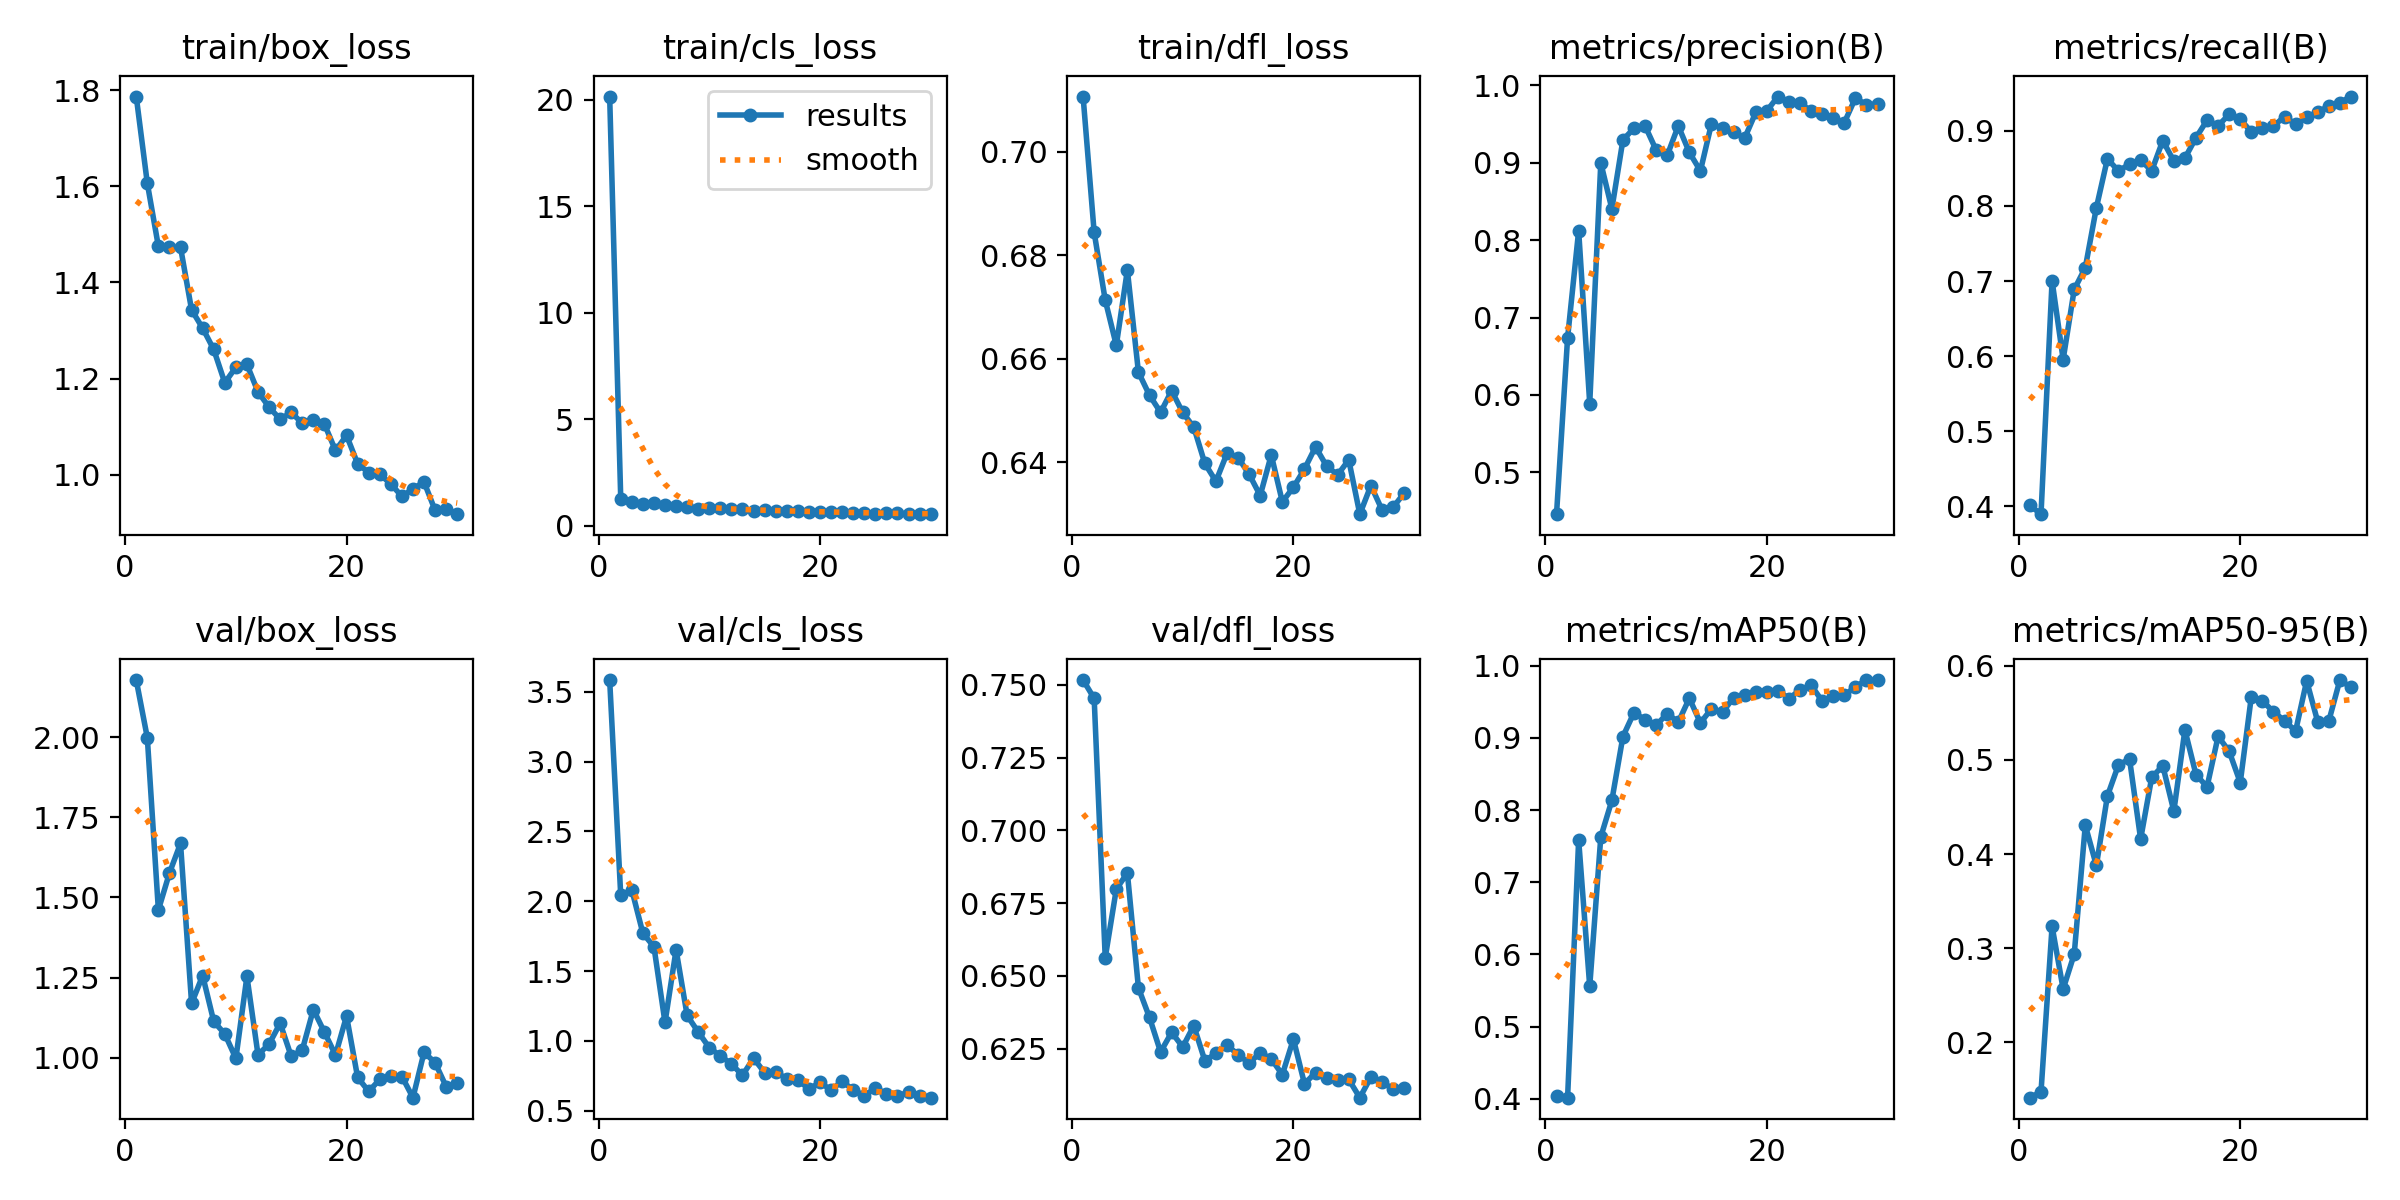

The file beside this chart, header and first rows:
epoch, train/box_loss, train/cls_loss, train/dfl_loss, metrics/precision(B), metrics/recall(B), metrics/mAP50(B), metrics/mAP50-95(B), val/box_loss, val/cls_loss, val/dfl_loss, lr/pg0, lr/pg1, lr/pg2
1, 1.787, 20.16, 0.7107, 0.4459, 0.4008, 0.4035, 0.141, 2.178, 3.584, 0.7516, 0.07205, 0.002784, 0.002784
2, 1.606, 1.282, 0.6844, 0.6738, 0.3891, 0.4017, 0.1472, 1.998, 2.042, 0.7453, 0.04348, 0.005428, 0.005428
3, 1.475, 1.125, 0.6714, 0.8123, 0.7004, 0.7586, 0.3232, 1.461, 2.082, 0.6562, 0.01472, 0.007887, 0.007887
4, 1.473, 1.044, 0.6626, 0.5889, 0.5953, 0.5558, 0.2565, 1.576, 1.771, 0.6798, 0.008167, 0.008167, 0.008167
5, 1.473, 1.082, 0.6772, 0.8999, 0.6887, 0.7628, 0.2936, 1.668, 1.674, 0.6854, 0.007869, 0.007869, 0.007869
6, 1.343, 0.9823, 0.6574, 0.8405, 0.7177, 0.8134, 0.4305, 1.169, 1.131, 0.6459, 0.007572, 0.007572, 0.007572
7, 1.305, 0.9152, 0.653, 0.9296, 0.7977, 0.9018, 0.3878, 1.256, 1.652, 0.6357, 0.007274, 0.007274, 0.007274
8, 1.261, 0.8708, 0.6497, 0.9446, 0.8629, 0.935, 0.4618, 1.113, 1.181, 0.6239, 0.006976, 0.006976, 0.006976
9, 1.191, 0.8175, 0.6539, 0.9477, 0.8465, 0.925, 0.4949, 1.074, 1.063, 0.6306, 0.006679, 0.006679, 0.006679
10, 1.224, 0.8667, 0.6496, 0.9165, 0.856, 0.9172, 0.5008, 0.9978, 0.951, 0.6256, 0.006381, 0.006381, 0.006381
11, 1.229, 0.8241, 0.6468, 0.9096, 0.861, 0.9336, 0.4159, 1.254, 0.8922, 0.6329, 0.006084, 0.006084, 0.006084
12, 1.172, 0.7903, 0.6398, 0.9477, 0.8469, 0.9217, 0.4814, 1.009, 0.8342, 0.6209, 0.005786, 0.005786, 0.005786
13, 1.141, 0.7772, 0.6364, 0.9135, 0.8872, 0.9547, 0.4939, 1.042, 0.753, 0.6234, 0.005488, 0.005488, 0.005488
14, 1.115, 0.7205, 0.6417, 0.8895, 0.8599, 0.9208, 0.4456, 1.108, 0.8757, 0.6263, 0.00519, 0.00519, 0.00519
15, 1.129, 0.7334, 0.6409, 0.9506, 0.8638, 0.9402, 0.532, 1.004, 0.7718, 0.623, 0.004893, 0.004893, 0.004893
16, 1.107, 0.721, 0.6377, 0.9445, 0.8911, 0.9358, 0.4845, 1.024, 0.78, 0.6201, 0.004595, 0.004595, 0.004595
17, 1.114, 0.7207, 0.6336, 0.9393, 0.9144, 0.9555, 0.4715, 1.15, 0.7254, 0.6236, 0.004298, 0.004298, 0.004298
18, 1.105, 0.6865, 0.6414, 0.932, 0.907, 0.9593, 0.5252, 1.08, 0.7204, 0.6215, 0.004, 0.004, 0.004
19, 1.05, 0.6775, 0.6324, 0.9651, 0.9222, 0.9633, 0.5091, 1.008, 0.6543, 0.6161, 0.003702, 0.003702, 0.003702
20, 1.082, 0.6643, 0.6352, 0.9671, 0.9155, 0.9631, 0.4761, 1.13, 0.7017, 0.6283, 0.003405, 0.003405, 0.003405
21, 1.023, 0.6738, 0.6387, 0.9857, 0.8988, 0.9654, 0.5673, 0.9385, 0.6479, 0.613, 0.003107, 0.003107, 0.003107
22, 1.004, 0.6443, 0.643, 0.9789, 0.904, 0.9545, 0.563, 0.8949, 0.7098, 0.6168, 0.002809, 0.002809, 0.002809
23, 1.001, 0.6147, 0.6393, 0.9768, 0.9066, 0.9661, 0.5512, 0.9322, 0.6494, 0.615, 0.002512, 0.002512, 0.002512
24, 0.9807, 0.6185, 0.6376, 0.9672, 0.9192, 0.9729, 0.5418, 0.9432, 0.6068, 0.6144, 0.002214, 0.002214, 0.002214
25, 0.9547, 0.5857, 0.6405, 0.9629, 0.9091, 0.951, 0.5307, 0.9413, 0.6602, 0.6145, 0.001916, 0.001916, 0.001916
26, 0.9704, 0.623, 0.63, 0.9574, 0.9183, 0.9578, 0.5842, 0.8753, 0.6217, 0.6082, 0.001619, 0.001619, 0.001619
27, 0.9849, 0.6065, 0.6355, 0.9519, 0.9251, 0.9588, 0.5405, 1.017, 0.6025, 0.6152, 0.001321, 0.001321, 0.001321
28, 0.9256, 0.5647, 0.6309, 0.9836, 0.9333, 0.9707, 0.5414, 0.9843, 0.6349, 0.6136, 0.001023, 0.001023, 0.001023
29, 0.9289, 0.5577, 0.6313, 0.975, 0.9377, 0.98, 0.585, 0.9098, 0.6077, 0.6112, 0.0007257, 0.0007257, 0.0007257
30, 0.9177, 0.5548, 0.6341, 0.9759, 0.9459, 0.98, 0.5773, 0.922, 0.5928, 0.6115, 0.000428, 0.000428, 0.000428
